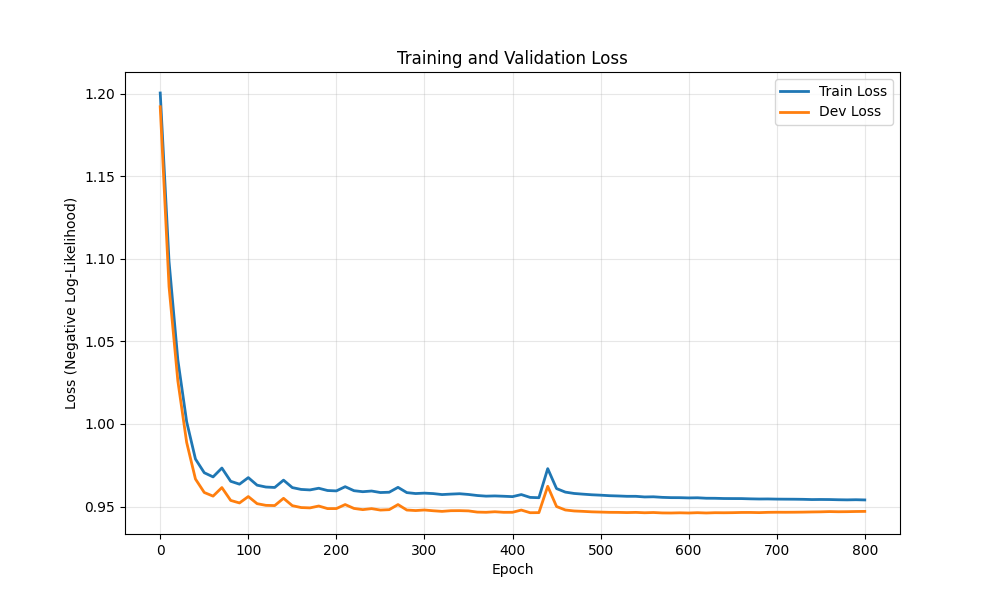

The data file committed next to this chart (first rows):
epoch, train_loss, dev_loss
0, 1.2, 1.192
10, 1.098, 1.083
20, 1.039, 1.026
30, 1.001, 0.9889
40, 0.9788, 0.9667
50, 0.9705, 0.9585
60, 0.9679, 0.9563
70, 0.9733, 0.9615
80, 0.9653, 0.9537
90, 0.9635, 0.9522
100, 0.9675, 0.9561
110, 0.9629, 0.9517
120, 0.9618, 0.9507
130, 0.9615, 0.9506
140, 0.966, 0.955
150, 0.9615, 0.9505
160, 0.9604, 0.9494
170, 0.9601, 0.9492
180, 0.9611, 0.9503
190, 0.9597, 0.9488
200, 0.9595, 0.9488
210, 0.962, 0.9512
220, 0.9596, 0.9489
230, 0.959, 0.9481
240, 0.9594, 0.9487
250, 0.9585, 0.9479
260, 0.9587, 0.9481
270, 0.9616, 0.9512
280, 0.9584, 0.9479
290, 0.9579, 0.9476
300, 0.9581, 0.9479
310, 0.9578, 0.9474
320, 0.9573, 0.9471
330, 0.9575, 0.9475
340, 0.9578, 0.9475
350, 0.9573, 0.9474
360, 0.9567, 0.9466
370, 0.9563, 0.9465
380, 0.9564, 0.9468
390, 0.9562, 0.9465
400, 0.956, 0.9465
410, 0.9572, 0.9479
420, 0.9555, 0.9463
430, 0.9553, 0.9463
440, 0.973, 0.9623
450, 0.9609, 0.95
460, 0.9587, 0.9479
470, 0.9579, 0.9473
480, 0.9575, 0.9471
490, 0.9571, 0.9468
500, 0.9569, 0.9467
510, 0.9566, 0.9465
520, 0.9564, 0.9465
530, 0.9562, 0.9464
540, 0.9562, 0.9465
550, 0.9558, 0.9462
560, 0.9559, 0.9464
570, 0.9556, 0.9461
580, 0.9554, 0.9461
590, 0.9554, 0.9462
... 21 more rows
